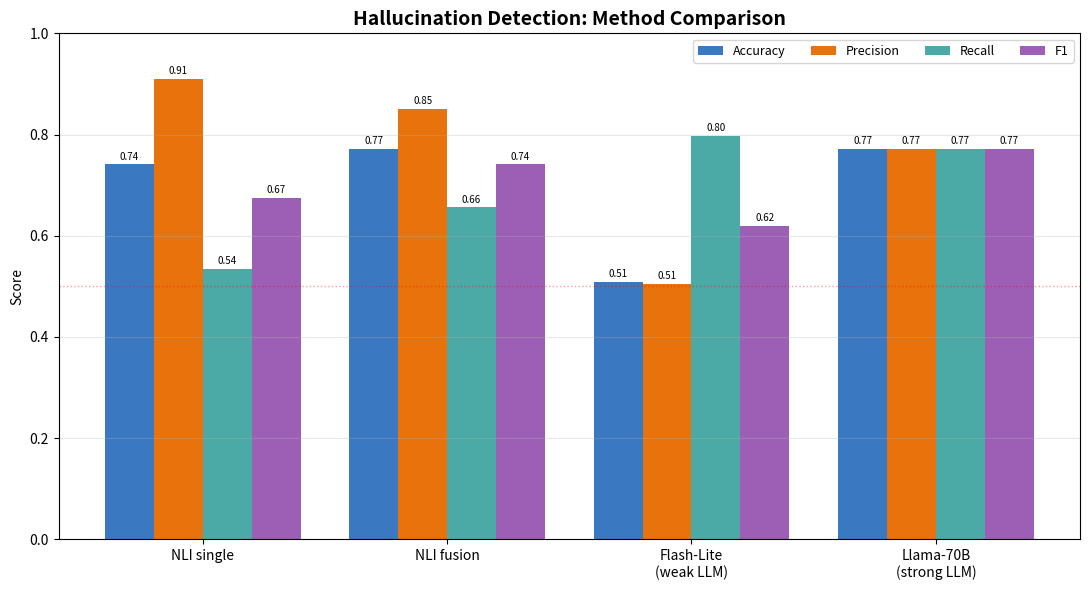

Python code for this plot: (Note: this script raises an exception after producing the figure.)
"""
Compare four hallucination detection methods:
  1. NLI single-signal (contradiction only)
  2. NLI fusion (contradiction + entailment)
  3. LLM-as-judge, weak (Gemini Flash-Lite)
  4. LLM-as-judge, strong (Llama 3.3 70B)
Produces a comparison table (printed) and a grouped bar chart.
"""
import matplotlib.pyplot as plt
import numpy as np

# results: NLI on 2000 samples; LLM judges on ~450-500 subset (API free-tier limits)
methods = ['NLI single', 'NLI fusion', 'Flash-Lite\n(weak LLM)', 'Llama-70B\n(strong LLM)']
n_samples = [2000, 2000, 496, 446]
accuracy  = [0.741, 0.771, 0.508, 0.771]
precision = [0.910, 0.851, 0.505, 0.771]
recall    = [0.535, 0.656, 0.798, 0.771]
f1        = [0.674, 0.741, 0.619, 0.771]

# print comparison table
print("=" * 80)
print(f"{'Method':<22}{'N':<8}{'Acc':<8}{'Prec':<8}{'Rec':<8}{'F1':<8}")
print("-" * 80)
labels = ['NLI single', 'NLI fusion', 'Flash-Lite (weak)', 'Llama-70B (strong)']
for i in range(4):
    print(f"{labels[i]:<22}{n_samples[i]:<8}{accuracy[i]:<8.3f}"
          f"{precision[i]:<8.3f}{recall[i]:<8.3f}{f1[i]:<8.3f}")
print("=" * 80)

# grouped bar chart
x = np.arange(len(methods))
width = 0.2
fig, ax = plt.subplots(figsize=(11, 6))
colors = ["#3b78c2", "#E8720C", "#4BA9A6", "#9c5fb5"]

for k, (vals, lab) in enumerate([(accuracy, 'Accuracy'), (precision, 'Precision'),
                                  (recall, 'Recall'), (f1, 'F1')]):
    b = ax.bar(x + (k - 1.5) * width, vals, width, label=lab, color=colors[k])
    ax.bar_label(b, fmt='%.2f', padding=2, fontsize=7)

ax.set_ylabel('Score')
ax.set_title('Hallucination Detection: Method Comparison', fontsize=14, fontweight='bold')
ax.set_xticks(x)
ax.set_xticklabels(methods, fontsize=10)
ax.set_ylim(0, 1.0)
ax.legend(loc='upper right', ncol=4, fontsize=9)
ax.grid(axis='y', alpha=0.3)
ax.axhline(y=0.5, color='red', linestyle=':', alpha=0.4, linewidth=1)

plt.tight_layout()
plt.savefig('figures/method_comparison.png', dpi=200, bbox_inches='tight')
print("saved figures/method_comparison.png")
